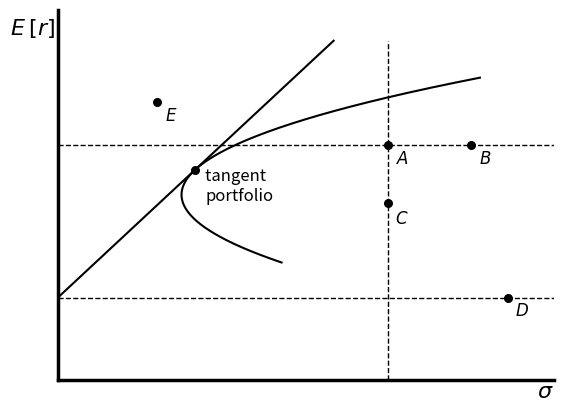

Write Python code to recreate this figure. (Note: this script raises an exception after producing the figure.)
import matplotlib.pyplot as plt
import numpy as np

yeet = plt.gca()
y = np.linspace(1.9, 4.9, 1000)
x = [(i - 3) ** 2 + 1.5 for i in y]
dot_x = [1.66, 4, 4, 5.45, 5, 1.2]
dot_y = [3.4, 3.8, 2.87, 1.325, 3.8, 4.5]
plt.plot(x, y, color="black")
plt.plot([0, 3.34], [1.325, 5.5], color="black")
plt.plot([0, 6], [1.325, 1.325], linestyle="--", color="black", lw=1)
plt.plot([0, 6], [3.8, 3.8], linestyle="--", color="black", lw=1)
plt.plot([4, 4], [0, 5.5], linestyle="--", color="black", lw=1)
for spine in yeet.spines.values():
    spine.set_linewidth(2.5)
plt.scatter(dot_x, dot_y, s=30, color="black")
yeet.set_xticks([])
yeet.set_yticks([])
yeet.spines["right"].set_visible(False)
yeet.spines["top"].set_visible(False)
plt.text(1.79, 2.9, "tangent \nportfolio", fontsize=12)
plt.text(5.8, -0.3, r"$\sigma$", fontsize=16)
plt.text(5.53, 1.03, r"$D$", fontsize=12)
plt.text(5.1, 3.5, r"$B$", fontsize=12)
plt.text(4.08, 2.53, r"$C$", fontsize=12)
plt.text(4.1, 3.5, r"$A$", fontsize=12)
plt.text(1.3, 4.2, r"$E$", fontsize=12)
plt.text(-0.3, 5.7, r"$E\:[r]$", ha="center", va="center", fontsize=16)

plt.xlim(0, 6)
plt.ylim(0, 6)


plt.savefig("plots/CH10_10.3.6_capm.png", dpi=400)
plt.show()
